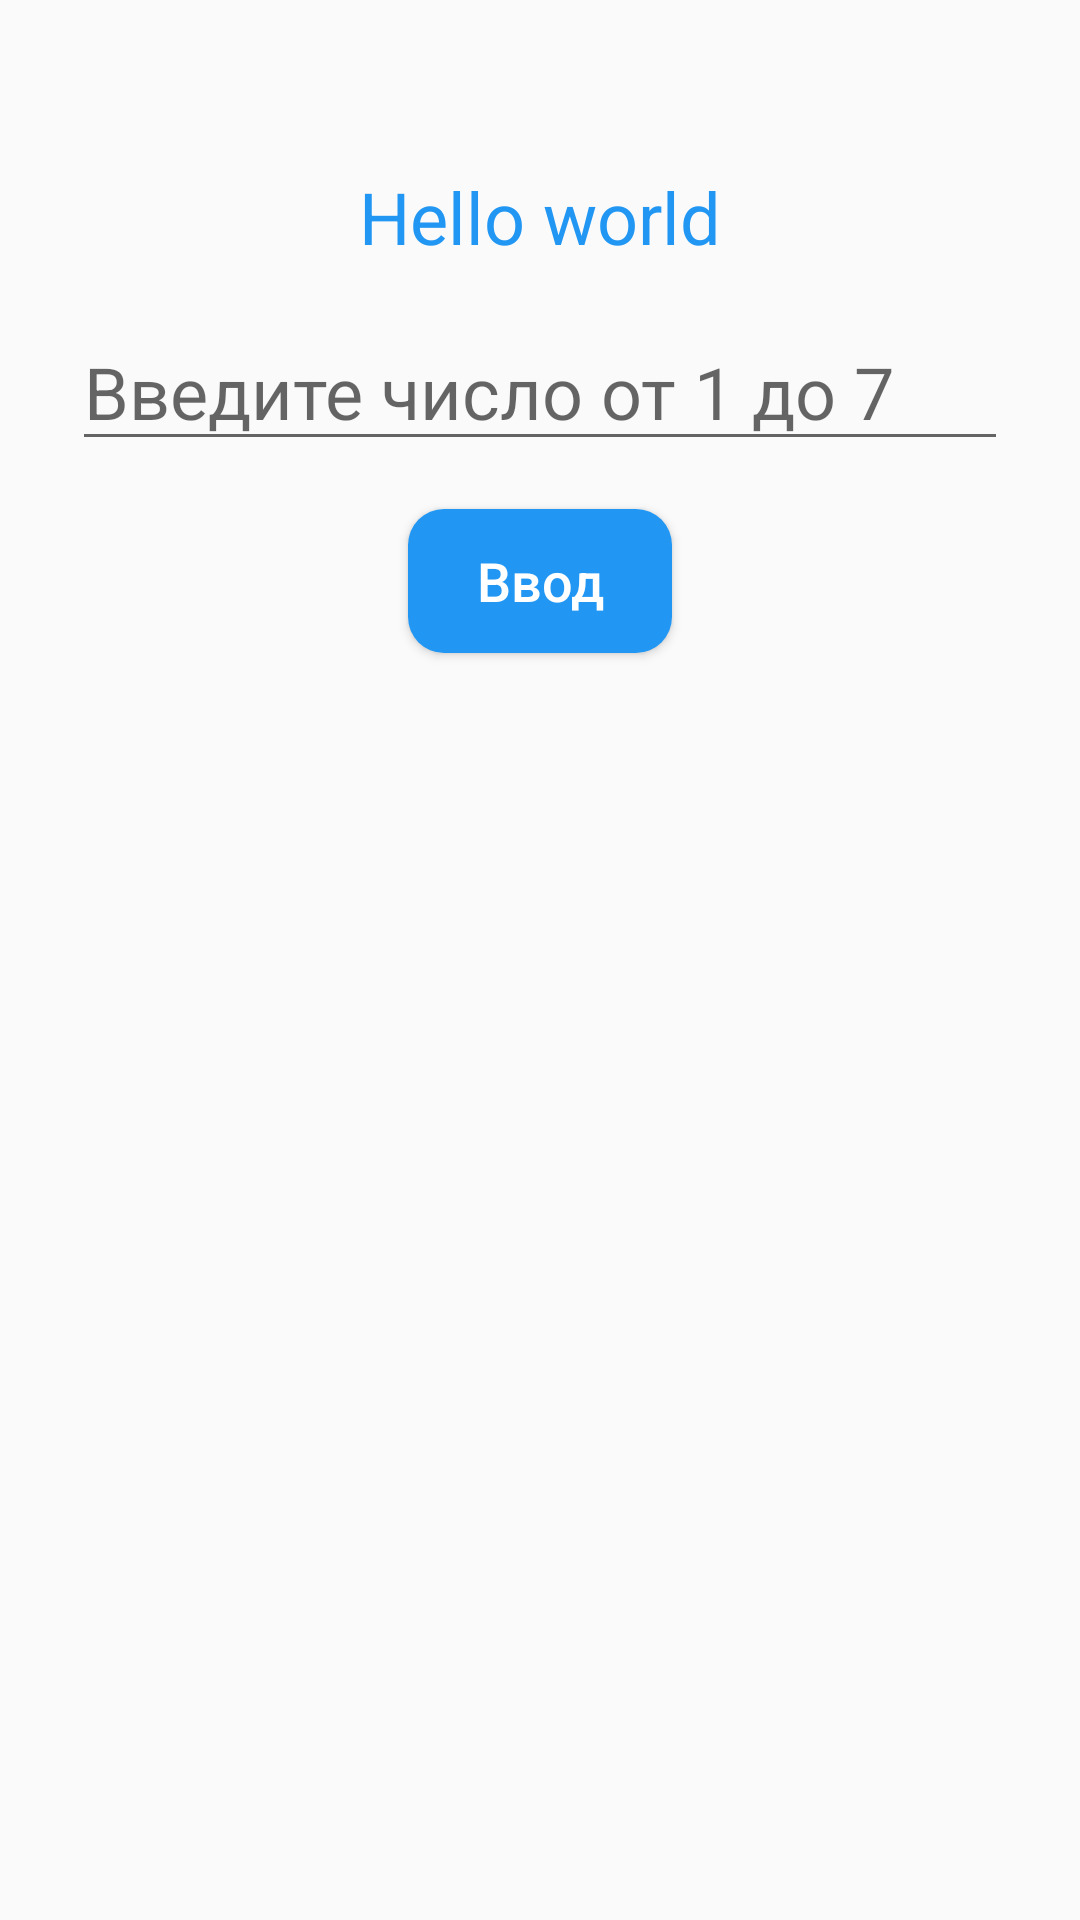

The Android layout XML behind this screen, and the referenced resources:
<!-- AndroidManifest.xml: application theme MyAppTheme -->
<!-- res/layout/activity_main.xml -->
<?xml version="1.0" encoding="utf-8"?>
<LinearLayout
    xmlns:android="http://schemas.android.com/apk/res/android"
    xmlns:app="http://schemas.android.com/apk/res-auto"
    xmlns:tools="http://schemas.android.com/tools"
    android:id="@+id/main"
    android:layout_width="match_parent"
    android:layout_height="match_parent"
    tools:context=".MainActivity"
    android:orientation="vertical"
    android:gravity="center_horizontal"
    android:padding="24dp">
    <ImageView
        android:id="@+id/imgView"
        android:layout_width="wrap_content"
        android:layout_height="wrap_content"
        android:src="@mipmap/ic_launcher"
        android:layout_marginTop="16dp"/>
    <TextView
        android:id="@+id/textView"
        android:layout_width="wrap_content"
        android:layout_height="wrap_content"
        android:text="Hello world"
        android:layout_marginTop="16dp"
        android:textSize="24sp"/>

    <EditText
        android:id="@+id/editText"
        android:layout_width="match_parent"
        android:layout_height="wrap_content"
        android:hint="Введите число от 1 до 7"
        android:layout_marginTop="16dp"
        android:inputType="number"/>
    <Button
        android:id="@+id/btn"
        android:layout_width="wrap_content"
        android:layout_height="wrap_content"
        android:text="Ввод"
        android:layout_marginTop="16dp"/>

</LinearLayout>
<!-- resources referenced by this layout -->
<resources>
  <style name="MyAppTheme" parent="Theme.AppCompat.Light">
          <item name="android:textSize">24sp</item>
          <item name="android:textColor">@color/blue</item>
          <item name="buttonStyle">@style/MyButton</item>
  
      </style>
  <color name="blue">#2196F3</color>
  <style name="MyButton" parent="Widget.AppCompat.Button">
          <item name="android:textSize">18sp</item>
          <item name="android:textColor">#FFFFFF</item>
          <item name="android:background">@drawable/button_bc</item>
          <item name="textAllCaps">false</item>
      </style>
  <!-- drawable button_bc (drawable) -->
  <?xml version="1.0" encoding="utf-8"?>
  <selector xmlns:android="http://schemas.android.com/apk/res/android">
      <item android:state_pressed="false">
          <shape>
              <corners android:radius="12dp"/>
              <solid android:color="@color/blue"/>
          </shape>
      </item>
      <item android:state_pressed="true">
          <shape>
              <corners android:radius="12dp"/>
              <solid android:color="#14609D"/>
              <stroke android:width="2dp"/>
          </shape>
      </item>
  </selector>
</resources>
